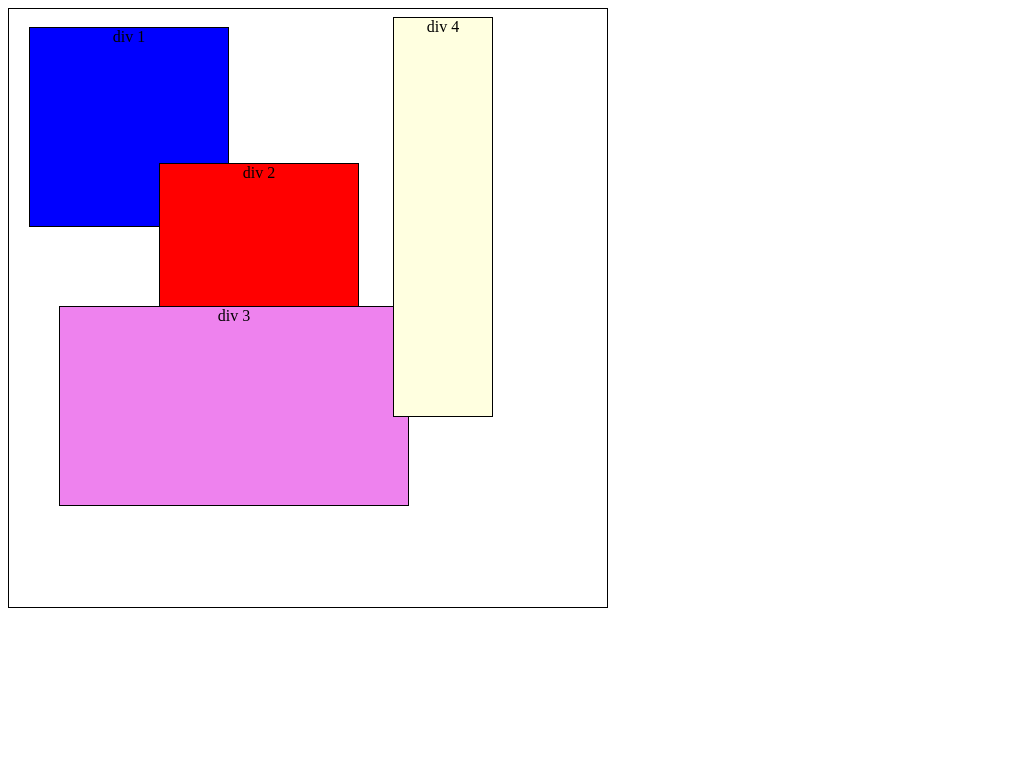

Reproduce this picture with HTML and CSS.

<!-- file: index.html -->
<!DOCTYPE html>
<html lang="en">
<head>
  <meta charset="UTF-8">
  <meta http-equiv="X-UA-Compatible" content="IE=edge">
  <meta name="viewport" content="width=device-width, initial-scale=1.0">
  <link rel="stylesheet" href="style.css">
  <title>Document</title>
</head>
<body>

  <div class="container">
    <div class="div1">
      div 1
    </div>
    <div class="div2">
      div 2
    </div>
    <div class="div3">
      div 3
    </div>
    <div class="div4">
      div 4
    </div>
  </div>

</body>
</html>

/* file: style.css */
*{
  box-sizing: border-box;
}

body{
  text-align: center;
}
.container{
  border: 1px solid;
  width: 600px;
  height: 600px;
  position: fixed;
}

.div1{
  border: 1px solid;
  height: 200px;
  width: 200px;
  background-color: blue;
  border: 1px solid;
  position: absolute;
  top: 18px;
  left: 20px;
}

.div2{
  height: 200px;
  width: 200px;
  position: absolute;
  border: 1px solid;
  left: 150px;  
  top: 154px;
  background-color: red;
}

.div3{
  height: 200px;
  width: 350px;
  position: absolute;
  background-color: violet;
  top: 297px;
  left: 50px;
  border: 1px solid;  
}

.div4{
  height: 400px;
  width: 100px;
  position: absolute;
  background-color: lightyellow;
  border: 1px solid; 
  left: 384px;
  top: 8px;

}

